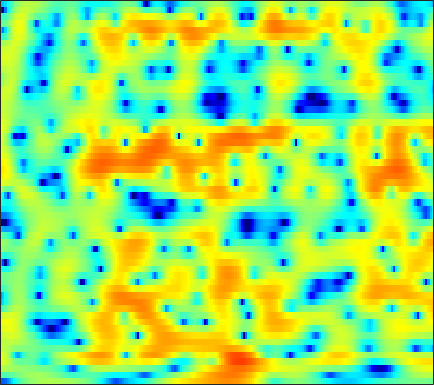

The table this chart was drawn from, first rows:
-12.94, -13.431, -12.868, -10.923, -9.3026, -7.3433, -5.6646, -4.5996, -3.3411, -2.3266, -1.4291, -0.87114, -0.22775, 0.28639, 0.60474, 1.0133, 1.3025, 1.4719, 1.6668, 1.8281, 1.9199, 1.9599, 2.0116, 2.0244
-2.133, -2.244, -2.253, -2.104, -1.897, -1.549, -1.123, -0.7922, -0.3618, 0.0517, 0.4222, 0.6641, 0.9414, 1.164, 1.291, 1.411, 1.486, 1.489, 1.457, 1.379, 1.23, 1.086, 0.8445, 0.5448
2.233, 2.089, 1.904, 1.703, 1.561, 1.395, 1.23, 1.107, 0.9627, 0.825, 0.6856, 0.5921, 0.4483, 0.2873, 0.1921, 0.03873, -0.1282, -0.2562, -0.4146, -0.5768, -0.7385, -0.8559, -1.042, -1.245
4.739, 4.289, 3.536, 2.658, 1.926, 0.9019, -0.06205, -0.6691, -1.208, -1.421, -1.378, -1.263, -1.188, -1.284, -1.534, -2.11, -3.046, -3.941, -5.36, -6.688, -7.08, -6.49, -4.911, -3.186
4.795, 4.169, 3.033, 1.517, 0.03768, -2.529, -5.932, -8.728, -9.703, -7.021, -4.36, -2.965, -1.752, -1.13, -0.9697, -1.166, -1.722, -2.358, -3.353, -4.293, -4.651, -4.216, -3.085, -1.701
2.824, 2.704, 2.419, 2.023, 1.66, 1.173, 0.7233, 0.436, 0.1967, 0.06225, 0.02348, -0.008351, -0.05596, -0.1496, -0.2557, -0.4872, -0.7509, -0.9679, -1.256, -1.518, -1.682, -1.743, -1.754, -1.67
2.152, 2.442, 2.701, 2.844, 2.871, 2.824, 2.688, 2.536, 2.283, 1.952, 1.591, 1.289, 0.8418, 0.3175, -0.09129, -0.6917, -1.311, -1.807, -2.469, -3.108, -3.674, -4.066, -4.487, -4.757
2.371, 2.976, 3.543, 3.884, 3.999, 4.01, 3.852, 3.636, 3.243, 2.711, 2.061, 1.484, 0.6242, -0.3311, -1.11, -2.255, -3.494, -4.47, -5.89, -7.387, -9.048, -10.3, -11.83, -12.76
3.953, 4.313, 4.63, 4.776, 4.77, 4.602, 4.255, 3.868, 3.185, 2.296, 1.198, 0.2489, -1.175, -2.781, -4.077, -5.824, -7.534, -8.757, -10.38, -12.17, -14.37, -16.41, -20.4, -24.5
4.992, 5.083, 5.149, 5.118, 5.015, 4.742, 4.302, 3.82, 2.978, 1.859, 0.4219, -0.9133, -3.13, -6.003, -8.755, -13.7, -20.7, -21.49, -16.92, -14.27, -12.93, -12.52, -12.35, -12.4
3.091, 3.314, 3.643, 3.926, 4.067, 4.103, 3.962, 3.717, 3.191, 2.433, 1.403, 0.4542, -1.035, -2.748, -4.098, -5.848, -7.05, -7.455, -7.343, -6.851, -6.322, -5.944, -5.64, -5.438
-4.237, -2.756, -1.095, 0.2135, 0.9811, 1.746, 2.22, 2.387, 2.38, 2.122, 1.676, 1.224, 0.5259, -0.2416, -0.8011, -1.468, -1.988, -2.256, -2.406, -2.322, -2.103, -1.883, -1.507, -1.147
-9.468, -7.265, -4.708, -2.645, -1.411, -0.1394, 0.7307, 1.16, 1.44, 1.43, 1.128, 0.7346, 0.02494, -0.873, -1.613, -2.621, -3.446, -3.796, -3.793, -3.283, -2.431, -1.685, -0.693, 0.2362
-11.08, -7.959, -4.937, -2.703, -1.403, -0.09879, 0.7977, 1.22, 1.487, 1.405, 0.9808, 0.4278, -0.6591, -2.222, -3.804, -6.746, -11.5, -18.17, -17.78, -9.707, -5.494, -3.309, -1.135, 0.4963
-4.181, -3.386, -2.26, -1.197, -0.4945, 0.2563, 0.781, 1.015, 1.107, 0.955, 0.5474, 0.08213, -0.7738, -1.849, -2.796, -4.128, -5.298, -5.829, -5.749, -4.811, -3.411, -2.281, -0.8499, 0.3914
-1.146, -0.9291, -0.5703, -0.1749, 0.1095, 0.4462, 0.6906, 0.7999, 0.8026, 0.6359, 0.2814, -0.1032, -0.7573, -1.544, -2.174, -2.987, -3.665, -3.968, -4.031, -3.641, -2.846, -2.1, -1.01, 0.07163
-1.03, -0.9616, -0.766, -0.4553, -0.1786, 0.2318, 0.5902, 0.7914, 0.9362, 0.8735, 0.5899, 0.2046, -0.5604, -1.655, -2.724, -4.546, -6.846, -8.726, -10.21, -8.844, -6.081, -4.102, -1.91, -0.1611
-4.607, -5.192, -5.355, -4.606, -3.631, -2.261, -1.038, -0.3182, 0.3722, 0.7441, 0.7941, 0.6201, 0.0849, -0.8162, -1.77, -3.459, -5.674, -7.525, -9.057, -7.781, -5.116, -3.228, -1.124, 0.5296
-9.869, -14.47, -22.37, -12.76, -8.643, -5.199, -2.955, -1.755, -0.6047, 0.1443, 0.5626, 0.6848, 0.64, 0.3763, 0.06867, -0.4183, -0.9147, -1.205, -1.391, -1.281, -0.8923, -0.4622, 0.2195, 0.9278
-3.238, -3.852, -4.21, -3.935, -3.408, -2.507, -1.597, -0.9608, -0.2366, 0.3373, 0.7591, 0.9802, 1.139, 1.161, 1.096, 0.9064, 0.6315, 0.3916, 0.0459, -0.2838, -0.5432, -0.6673, -0.6909, -0.4944
0.7937, 0.3836, -0.04327, -0.3164, -0.4112, -0.4115, -0.2671, -0.08472, 0.2407, 0.6344, 1.051, 1.349, 1.677, 1.886, 1.933, 1.823, 1.49, 1.063, 0.2394, -0.9158, -2.421, -3.714, -5.277, -5.733
1.963, 1.407, 0.662, -0.08645, -0.63, -1.328, -1.867, -2.06, -1.909, -1.248, -0.251, 0.5499, 1.543, 2.318, 2.717, 2.972, 2.863, 2.515, 1.642, 0.188, -2.059, -4.492, -9.037, -11.46
-1.181, -1.881, -2.852, -3.955, -4.993, -6.882, -9.856, -13.27, -16.15, -10.4, -5.631, -3.102, -0.6323, 1.124, 2.073, 2.924, 3.37, 3.463, 3.297, 2.839, 2.175, 1.637, 1.008, 0.6565
-8.96, -9.761, -10.21, -10.14, -10.06, -10.16, -10.55, -10.8, -10.31, -8.402, -5.847, -4.013, -1.904, -0.2138, 0.7873, 1.813, 2.528, 2.885, 3.156, 3.238, 3.18, 3.071, 2.88, 2.662
-20.54, -32.46, -23.18, -16.14, -13.32, -10.81, -9.012, -7.885, -6.473, -5.085, -3.678, -2.644, -1.361, -0.2286, 0.5081, 1.327, 1.956, 2.316, 2.648, 2.841, 2.914, 2.901, 2.812, 2.657
-11.89, -12.18, -11.79, -10.62, -9.528, -8.04, -6.623, -5.614, -4.342, -3.162, -2.082, -1.333, -0.4183, 0.3733, 0.8845, 1.45, 1.883, 2.125, 2.341, 2.448, 2.456, 2.413, 2.293, 2.115
-6.691, -6.782, -6.686, -6.306, -5.841, -5.007, -4.038, -3.281, -2.276, -1.313, -0.4449, 0.1307, 0.7938, 1.331, 1.648, 1.96, 2.152, 2.218, 2.221, 2.128, 1.953, 1.773, 1.482, 1.151
-3.86, -4.51, -5.135, -5.228, -4.831, -3.839, -2.575, -1.61, -0.4291, 0.5769, 1.395, 1.875, 2.338, 2.622, 2.722, 2.727, 2.596, 2.429, 2.124, 1.747, 1.303, 0.9165, 0.3326, -0.3327
-2.05, -4.556, -9.776, -15.4, -10.48, -5.006, -1.676, 0.0476, 1.696, 2.815, 3.532, 3.849, 4.015, 3.908, 3.674, 3.172, 2.52, 1.976, 1.207, 0.4719, -0.2062, -0.6794, -1.353, -2.231
2.535, 1.177, -0.5499, -1.395, -1.076, 0.1793, 1.571, 2.444, 3.322, 3.851, 4.046, 3.983, 3.626, 2.939, 2.181, 0.8635, -0.8414, -2.333, -4.367, -5.873, -6.361, -6.229, -5.917, -5.855
5.335, 4.81, 4.148, 3.631, 3.348, 3.08, 2.889, 2.765, 2.558, 2.26, 1.843, 1.423, 0.6675, -0.3726, -1.417, -3.275, -5.955, -8.811, -14.81, -27.73, -18.41, -14.59, -12.38, -11.55
6.608, 6.217, 5.591, 4.859, 4.253, 3.363, 2.389, 1.612, 0.543, -0.4604, -1.282, -1.758, -2.264, -2.787, -3.262, -4.18, -5.408, -6.539, -8.05, -9.345, -10.21, -10.72, -11.73, -13.76
7.186, 6.773, 6.026, 5.029, 4.114, 2.649, 0.8139, -0.8604, -3.541, -6.529, -8.714, -8.592, -6.898, -5.272, -4.411, -3.749, -3.529, -3.584, -3.874, -4.334, -4.913, -5.413, -6.211, -7.141
6.521, 6.086, 5.284, 4.216, 3.213, 1.612, -0.3756, -2.207, -5.26, -9.219, -12.49, -11.54, -8.294, -5.708, -4.332, -3.016, -2.187, -1.789, -1.529, -1.476, -1.6, -1.787, -2.107, -2.443
5.32, 4.857, 4.042, 3.034, 2.152, 0.8543, -0.5158, -1.535, -2.784, -3.72, -4.194, -4.179, -3.719, -2.927, -2.271, -1.477, -0.7946, -0.3951, -0.003901, 0.1981, 0.2234, 0.1331, -0.1114, -0.4777
4.546, 3.957, 2.929, 1.681, 0.669, -0.7193, -1.988, -2.734, -3.395, -3.641, -3.498, -3.156, -2.487, -1.666, -1.011, -0.1701, 0.5703, 1.019, 1.462, 1.708, 1.763, 1.685, 1.406, 0.9061
4.17, 3.359, 1.779, -0.3791, -2.321, -5.23, -7.799, -8.889, -9.059, -8.47, -7.357, -6.216, -4.4, -2.577, -1.323, 0.1494, 1.278, 1.916, 2.477, 2.775, 2.835, 2.744, 2.467, 2.02
4.461, 3.589, 1.764, -1.015, -3.905, -9.402, -18.2, -20.28, -16.68, -17.66, -21.25, -15.88, -8.859, -4.525, -2.249, -0.1242, 1.27, 1.935, 2.412, 2.479, 2.231, 1.908, 1.446, 1.114
5.345, 4.711, 3.47, 1.782, 0.2561, -1.918, -4.006, -5.389, -6.886, -7.916, -8.054, -7.043, -4.784, -2.531, -1.135, 0.2473, 1.073, 1.329, 1.192, 0.4459, -0.9735, -2.517, -5.066, -6.669
4.715, 4.32, 3.61, 2.731, 1.979, 0.9529, -0.0418, -0.7087, -1.416, -1.863, -1.978, -1.865, -1.498, -1.017, -0.6735, -0.338, -0.2265, -0.355, -0.8843, -1.9, -3.51, -5.246, -8.24, -10.3
3.686, 3.435, 3, 2.479, 2.04, 1.42, 0.8084, 0.3771, -0.134, -0.5551, -0.8467, -0.9974, -1.122, -1.179, -1.208, -1.273, -1.401, -1.557, -1.867, -2.28, -2.779, -3.149, -3.486, -3.489
3.201, 3.046, 2.751, 2.364, 2.031, 1.522, 0.9753, 0.5514, -0.00982, -0.5296, -1.001, -1.299, -1.619, -1.856, -1.982, -2.097, -2.174, -2.212, -2.234, -2.235, -2.206, -2.134, -1.968, -1.705
3.236, 3.162, 2.962, 2.635, 2.308, 1.764, 1.093, 0.5244, -0.2949, -1.138, -1.938, -2.456, -2.981, -3.294, -3.395, -3.386, -3.262, -3.123, -2.889, -2.602, -2.238, -1.924, -1.458, -0.9479
3.424, 3.491, 3.458, 3.241, 2.925, 2.296, 1.392, 0.5215, -0.8959, -2.584, -4.38, -5.612, -6.688, -6.842, -6.522, -5.911, -5.33, -4.96, -4.519, -4.014, -3.352, -2.749, -1.818, -0.8419
2.615, 3.11, 3.566, 3.71, 3.578, 3.034, 2.048, 0.959, -1.058, -3.93, -8.275, -13.62, -29.77, -14.95, -11.19, -8.803, -7.931, -7.875, -8.274, -8.619, -7.941, -6.537, -4.186, -1.958
-0.5385, 1.086, 2.521, 3.277, 3.482, 3.297, 2.624, 1.816, 0.3341, -1.603, -3.825, -5.467, -7.053, -7.567, -7.583, -7.645, -8.281, -9.367, -12.12, -18.1, -19.88, -12.76, -7.045, -3.384
-0.8608, 0.5678, 1.909, 2.703, 2.974, 2.98, 2.597, 2.094, 1.177, 0.04415, -1.21, -2.159, -3.351, -4.418, -5.134, -6.039, -6.861, -7.451, -8.111, -8.304, -7.696, -6.674, -4.861, -2.94
1.787, 2.24, 2.736, 3.05, 3.126, 3.009, 2.647, 2.207, 1.421, 0.4428, -0.7197, -1.678, -3.043, -4.46, -5.492, -6.757, -7.707, -8.102, -8.118, -7.593, -6.669, -5.774, -4.439, -3.04
3.401, 3.554, 3.707, 3.744, 3.682, 3.438, 3.008, 2.548, 1.738, 0.6901, -0.6235, -1.784, -3.629, -5.855, -7.807, -10.82, -13.82, -14.86, -13.51, -11.05, -8.797, -7.314, -5.572, -4.036
3.768, 3.908, 4.036, 4.055, 3.996, 3.784, 3.395, 2.973, 2.22, 1.207, -0.09239, -1.296, -3.228, -5.67, -7.905, -11.67, -16.36, -18.4, -15.75, -12.49, -10.06, -8.609, -6.991, -5.52
3.027, 3.266, 3.521, 3.726, 3.809, 3.825, 3.671, 3.425, 2.9, 2.137, 1.128, 0.1972, -1.26, -2.95, -4.315, -6.12, -7.755, -8.656, -9.381, -9.736, -9.79, -9.69, -9.167, -8.091
1.143, 1.411, 1.899, 2.518, 2.981, 3.504, 3.841, 3.926, 3.79, 3.365, 2.658, 1.966, 0.8398, -0.4551, -1.524, -3.007, -4.533, -5.687, -7.364, -9.282, -11.88, -14.54, -18.23, -15.85
-3.819, -4.215, -2.875, -0.6066, 1.017, 2.695, 3.834, 4.358, 4.654, 4.512, 3.965, 3.319, 2.186, 0.8228, -0.3182, -1.89, -3.397, -4.503, -5.949, -7.525, -9.371, -10.91, -12.4, -11.44
-8.533, -11.88, -7.452, -2.456, 0.07424, 2.463, 3.985, 4.705, 5.177, 5.123, 4.556, 3.784, 2.254, 0.1456, -1.785, -4.622, -6.735, -7.252, -6.846, -6.375, -6.126, -6.098, -6.078, -5.95
-1.205, -1.358, -0.7685, 0.3925, 1.472, 2.843, 3.987, 4.603, 5.045, 5.03, 4.506, 3.731, 2.108, -0.3921, -3.018, -8.278, -15.37, -13.04, -8.174, -5.777, -4.812, -4.693, -5.204, -6.513
-3.388, -3.526, -2.819, -1.391, -0.1805, 1.347, 2.639, 3.387, 4.049, 4.313, 4.17, 3.799, 2.991, 1.819, 0.7877, -0.5887, -1.6, -1.991, -2.145, -2.115, -2.287, -2.678, -3.683, -5.311
-16.46, -22.76, -11.93, -6.493, -3.903, -1.39, 0.3896, 1.384, 2.347, 2.94, 3.218, 3.252, 3.088, 2.75, 2.406, 1.907, 1.397, 1.043, 0.6056, 0.1495, -0.3572, -0.8029, -1.47, -2.183
-8.48, -8.528, -7.319, -5.346, -3.851, -2.112, -0.6929, 0.1615, 1.059, 1.716, 2.171, 2.392, 2.536, 2.562, 2.508, 2.35, 2.097, 1.86, 1.487, 1.02, 0.4781, 0.03982, -0.5676, -1.17
